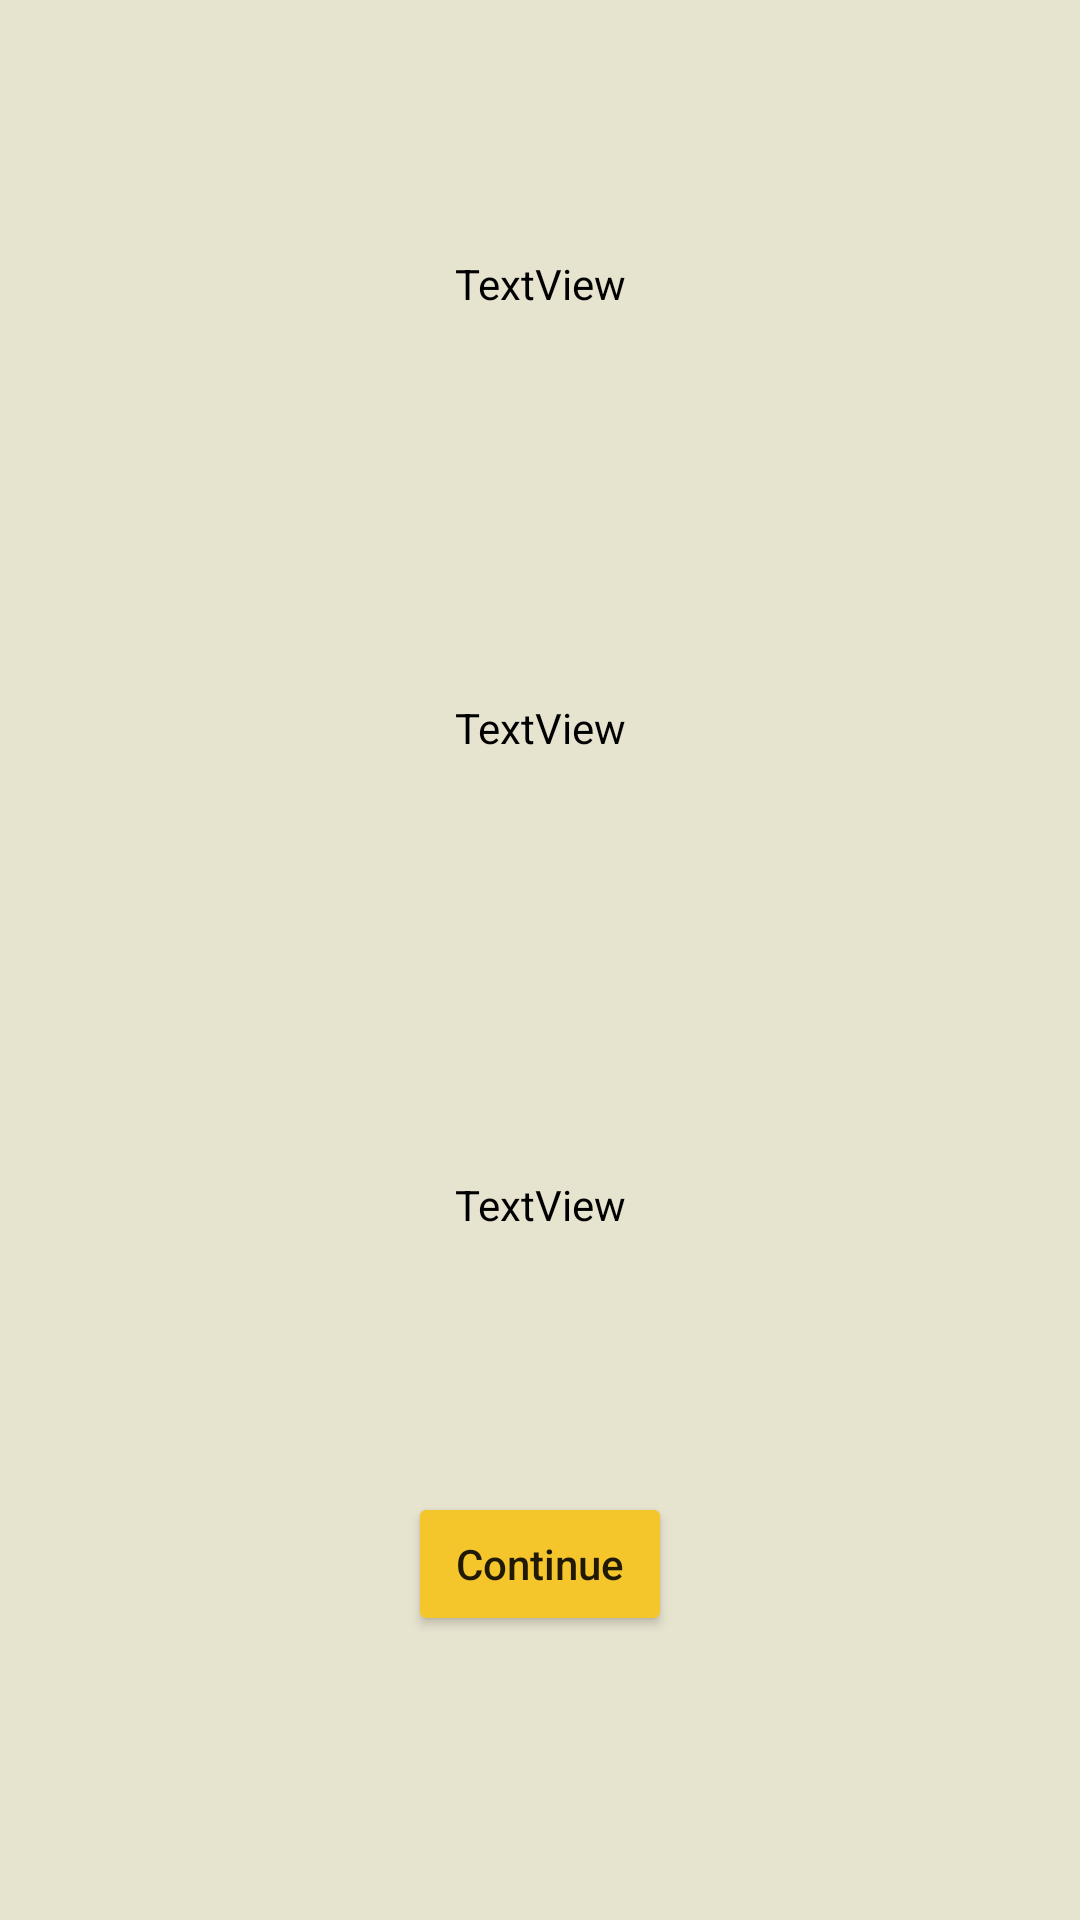

The Android layout XML behind this screen, and the referenced resources:
<!-- AndroidManifest.xml: application theme Theme.HackathonProject -->
<!-- res/layout/activity_buy_screen.xml -->
<?xml version="1.0" encoding="utf-8"?>
<androidx.constraintlayout.widget.ConstraintLayout xmlns:android="http://schemas.android.com/apk/res/android"
    xmlns:app="http://schemas.android.com/apk/res-auto"
    xmlns:tools="http://schemas.android.com/tools"
    android:layout_width="match_parent"
    android:layout_height="match_parent"
    android:background="#e6e3cf"
    tools:context=".ui.BuyScreen">

    <TextView
        android:id="@+id/heading"
        android:layout_width="wrap_content"
        android:layout_height="wrap_content"
        android:text="TextView"
        android:textColor="@color/black"
        app:layout_constraintBottom_toBottomOf="parent"
        app:layout_constraintEnd_toEndOf="parent"
        app:layout_constraintStart_toStartOf="parent"
        app:layout_constraintTop_toTopOf="parent"
        app:layout_constraintVertical_bias="0.137" />

    <TextView
        android:id="@+id/productTitle"
        android:layout_width="wrap_content"
        android:layout_height="wrap_content"
        android:text="TextView"
        android:textColor="@color/black"
        app:layout_constraintBottom_toBottomOf="parent"
        app:layout_constraintEnd_toEndOf="parent"
        app:layout_constraintStart_toStartOf="parent"
        app:layout_constraintTop_toTopOf="parent"
        app:layout_constraintVertical_bias="0.375" />

    <TextView
        android:id="@+id/aisle"
        android:layout_width="wrap_content"
        android:layout_height="wrap_content"
        android:text="TextView"
        android:textColor="@color/black"
        app:layout_constraintBottom_toBottomOf="parent"
        app:layout_constraintEnd_toEndOf="parent"
        app:layout_constraintStart_toStartOf="parent"
        app:layout_constraintTop_toTopOf="parent"
        app:layout_constraintVertical_bias="0.631" />

    <Button
        android:id="@+id/continueShopping"
        android:layout_width="wrap_content"
        android:layout_height="wrap_content"
        android:text="Continue"
        android:textAllCaps="false"
        android:backgroundTint="#F5C52C"
        app:layout_constraintBottom_toBottomOf="parent"
        app:layout_constraintEnd_toEndOf="parent"
        app:layout_constraintStart_toStartOf="parent"
        app:layout_constraintTop_toTopOf="parent"
        app:layout_constraintVertical_bias="0.84" />
</androidx.constraintlayout.widget.ConstraintLayout>
<!-- resources referenced by this layout -->
<resources>
  <style name="Theme.HackathonProject" parent="Theme.MaterialComponents.DayNight.NoActionBar">
          
          <item name="colorPrimary">@color/purple_500</item>
          <item name="colorPrimaryVariant">@color/purple_700</item>
          <item name="colorOnPrimary">@color/white</item>
          
          <item name="colorSecondary">@color/teal_200</item>
          <item name="colorSecondaryVariant">@color/teal_700</item>
          <item name="colorOnSecondary">@color/black</item>
          
          <item name="android:statusBarColor" tools:targetApi="l">?attr/colorPrimaryVariant</item>
          
      </style>
  <!-- not gathered from this repository: default colours our renderer supplied (Android Studio template values) -->
  <color name="purple_500">#FF6200EE</color>
  <color name="purple_700">#FF3700B3</color>
  <color name="teal_200">#FF03DAC5</color>
  <color name="teal_700">#FF018786</color>
  <color name="black">#FF000000</color>
  <color name="white">#FFFFFFFF</color>
</resources>
